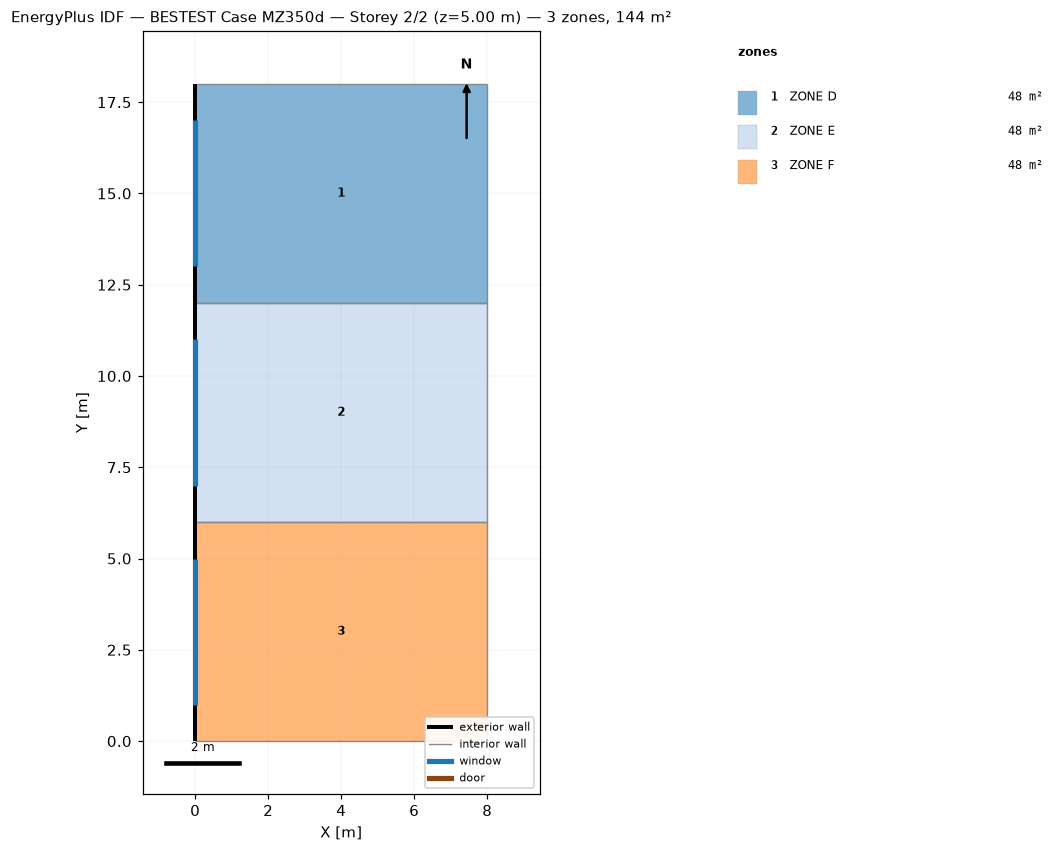
=== STOREY PLAN SPEC (per zone: floor XY polygon, exterior-wall plan segments, windows/doors) ===
zone 1: ZONE D  (48.0 m²)
  floor: (0.00, 18.00) (8.00, 18.00) (8.00, 12.00) (0.00, 12.00)
  exterior wall: (0.00, 18.00) – (0.00, 12.00)  [6.0 m]
    window: (0.00, 17.00) – (0.00, 13.00)  [16.0 m²]
  interior walls: 3
zone 2: ZONE E  (48.0 m²)
  floor: (0.00, 12.00) (8.00, 12.00) (8.00, 6.00) (0.00, 6.00)
  exterior wall: (0.00, 12.00) – (0.00, 6.00)  [6.0 m]
    window: (0.00, 11.00) – (0.00, 7.00)  [16.0 m²]
  interior walls: 3
zone 3: ZONE F  (48.0 m²)
  floor: (0.00, 6.00) (8.00, 6.00) (8.00, 0.00) (0.00, 0.00)
  exterior wall: (0.00, 6.00) – (0.00, 0.00)  [6.0 m]
    window: (0.00, 5.00) – (0.00, 1.00)  [16.0 m²]
  interior walls: 3

=== DERIVED (storey summary) ===
Building: BESTEST Case MZ350d
Storey: 2 of 2  (floor level z = 5.00 m)
Storey gross floor area: 144.0 m²
Zones on this storey: 3
  - ZONE D: floor 48.0 m²; exterior wall 6.0 m (30.0 m²); 1 window(s) 16.0 m²; WWR 53.3%
  - ZONE E: floor 48.0 m²; exterior wall 6.0 m (30.0 m²); 1 window(s) 16.0 m²; WWR 53.3%
  - ZONE F: floor 48.0 m²; exterior wall 6.0 m (30.0 m²); 1 window(s) 16.0 m²; WWR 53.3%
Zone adjacency: (none detected)